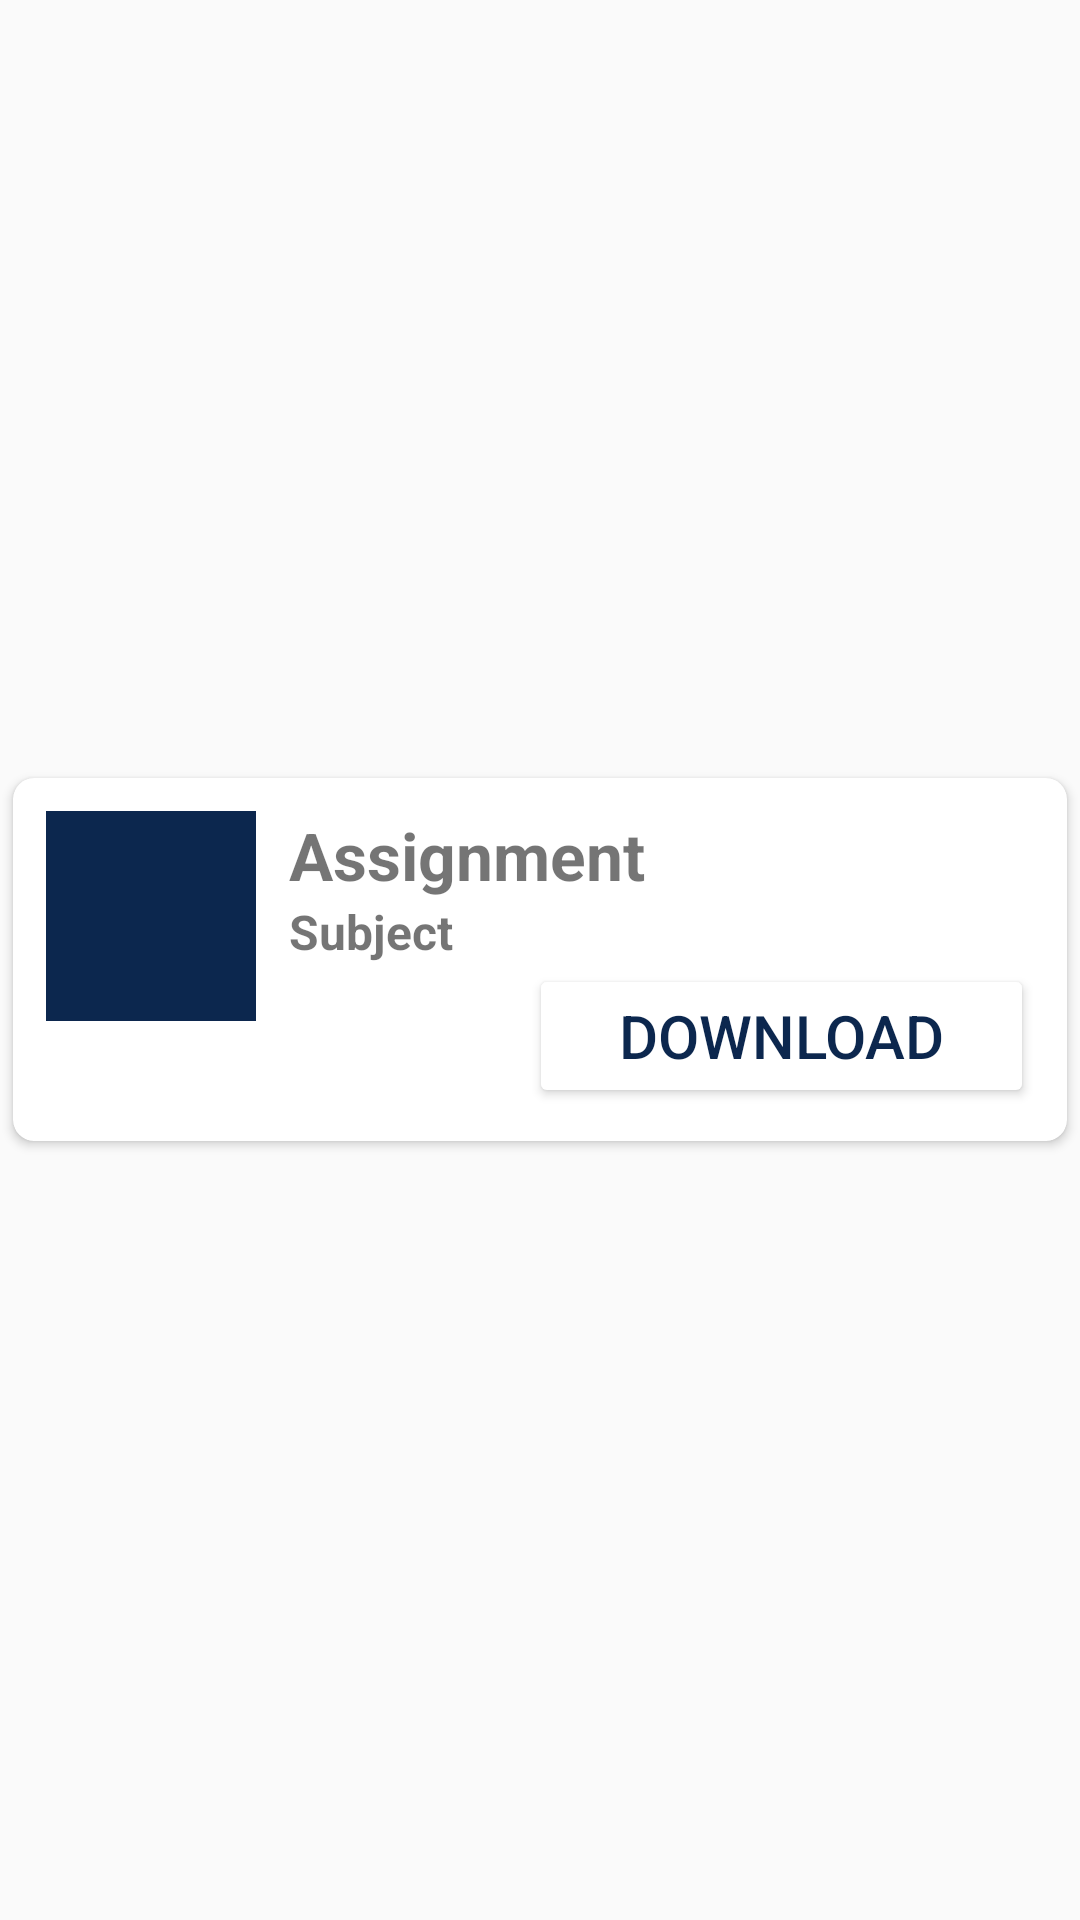

Reconstruct the res/layout file that produces this screen, plus the resources it refers to.
<!-- AndroidManifest.xml: application theme Theme.AppCompat.Light.NoActionBar -->
<!-- res/layout/assignmentcard.xml -->
<?xml version="1.0" encoding="utf-8"?>
<LinearLayout xmlns:android="http://schemas.android.com/apk/res/android"
android:layout_width="match_parent"
android:layout_height="wrap_content"
xmlns:app="http://schemas.android.com/apk/res-auto"
android:gravity="center">
<androidx.cardview.widget.CardView
    android:layout_width="match_parent"
    android:layout_height="wrap_content"
    app:cardCornerRadius="7dp"
    app:cardUseCompatPadding="true">

    <LinearLayout
        android:id="@+id/llrow"
        android:layout_width="match_parent"
        android:layout_height="wrap_content"
        android:padding="11dp">
        <ImageView
            android:id="@+id/imgAssignment"
            android:layout_width="70dp"
            android:layout_height="70dp"
            android:src="@drawable/task"
            android:background="#0C274E"
            android:contentDescription="Assignment Image" />

        <LinearLayout
            android:layout_width="match_parent"
            android:layout_height="wrap_content"
            android:layout_marginLeft="11dp"
            android:orientation="vertical">
            <TextView
                android:id="@+id/assignment"
                android:layout_width="match_parent"
                android:layout_height="match_parent"
                android:text="Assignment"
                android:textSize="22sp"
                android:textStyle="bold"/>
            <TextView
                android:id="@+id/subject"
                android:layout_width="match_parent"
                android:layout_height="match_parent"
                android:text="Subject"
                android:textSize="16sp"
                android:textStyle="bold"/>
            <Button
                android:layout_width="match_parent"
                android:layout_height="wrap_content"
                android:textSize="20sp"
                android:textColor="#0C274E"
                android:layout_marginLeft="80dp"
                android:text="DOWNLOAD"
                android:backgroundTint="@color/design_default_color_background"
                />

        </LinearLayout>

    </LinearLayout>
</androidx.cardview.widget.CardView>
</LinearLayout>
<!-- resources referenced by this layout -->
<resources>

</resources>
